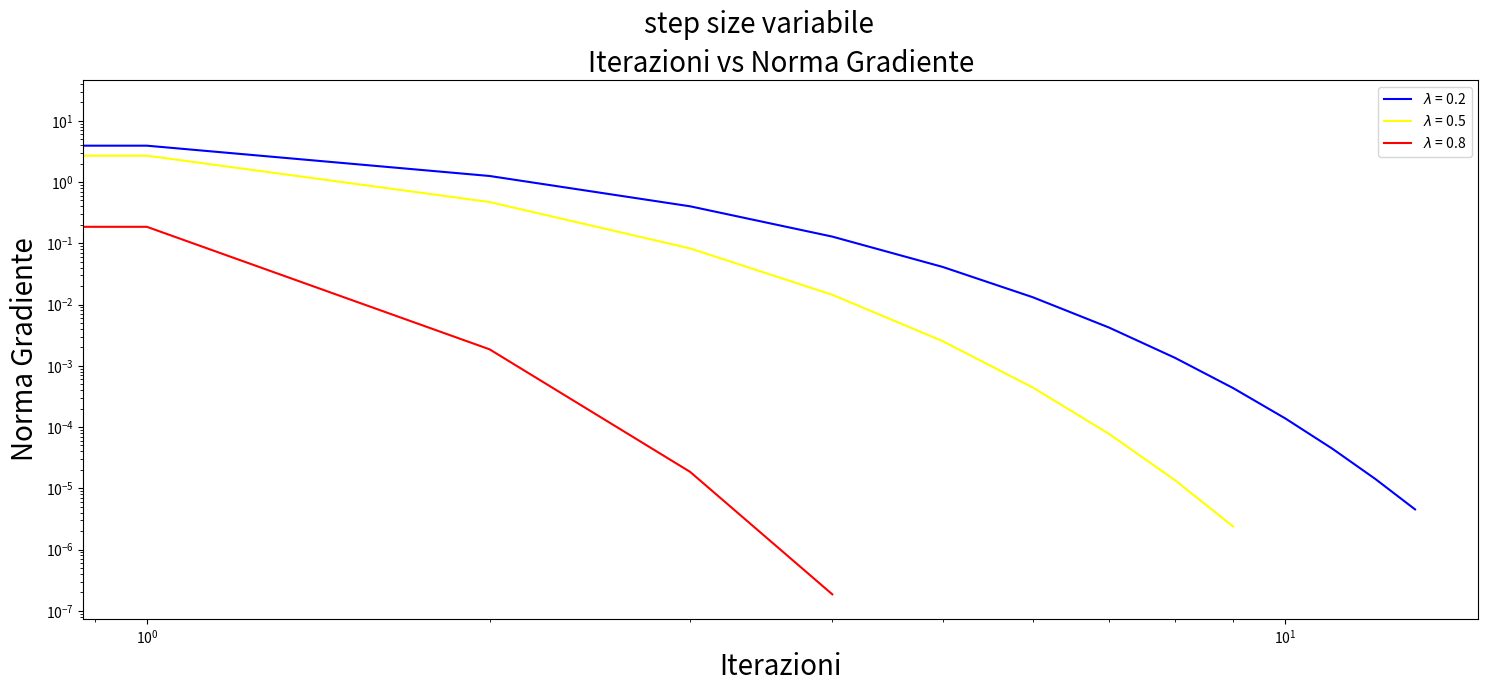
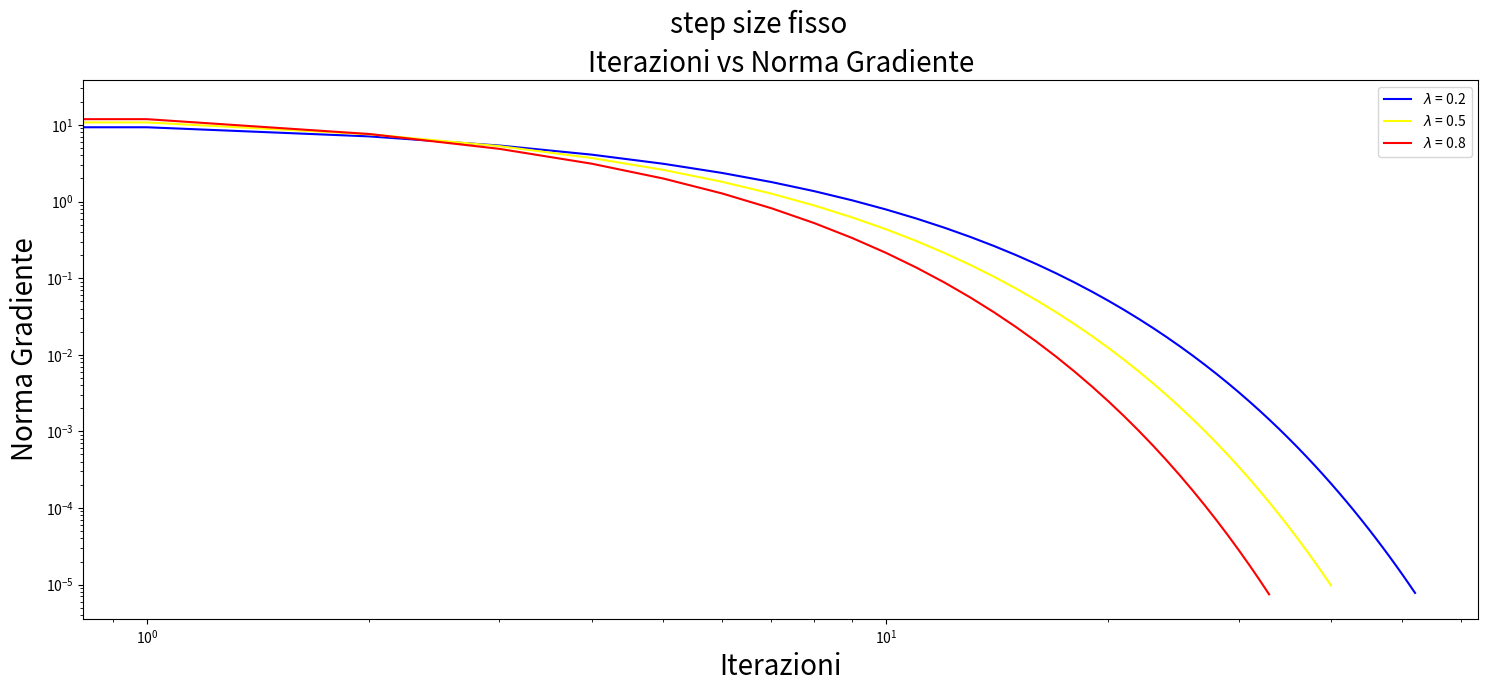
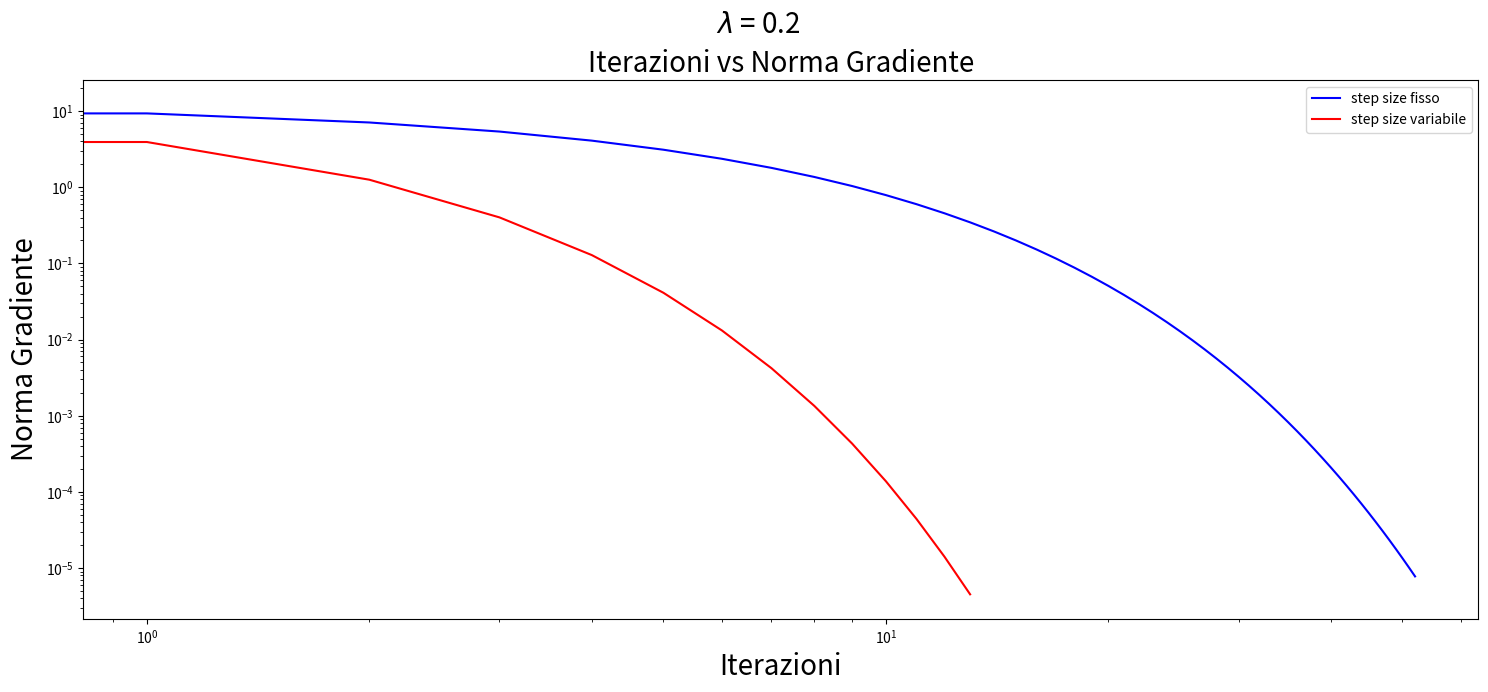
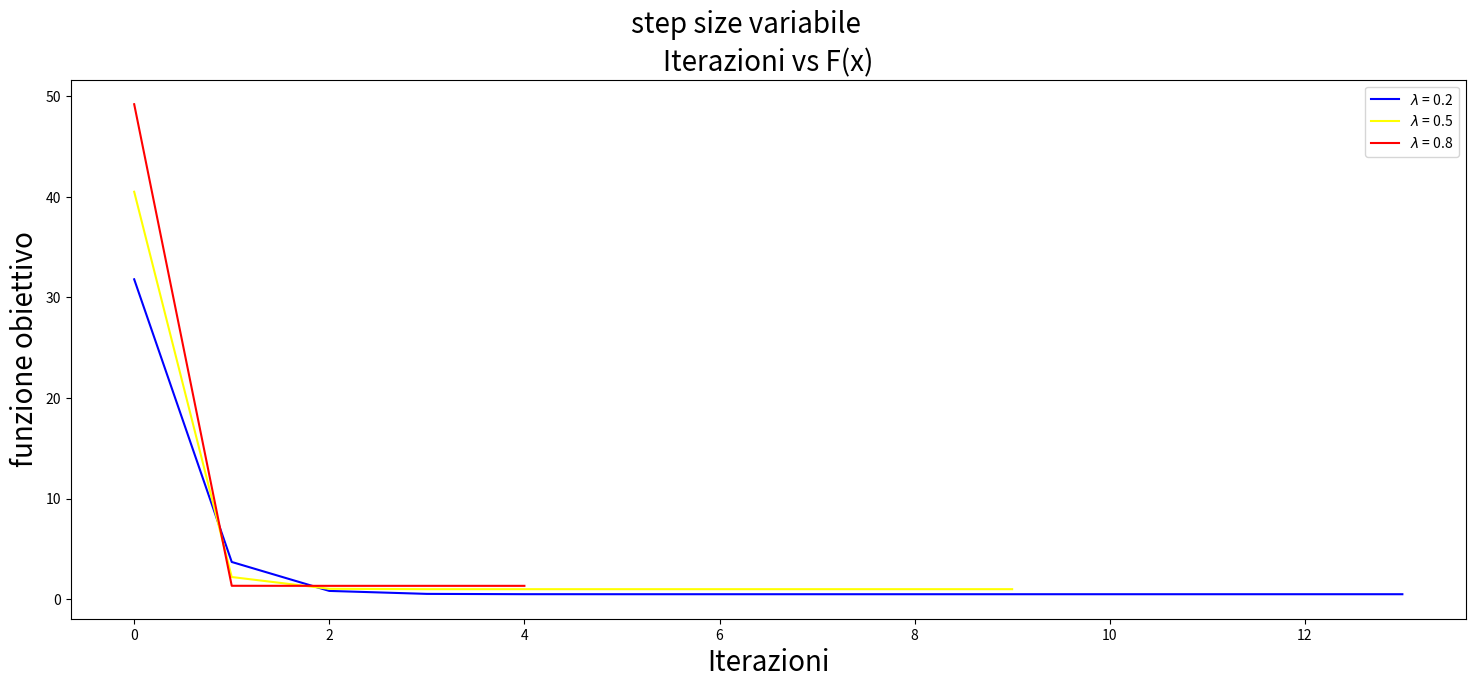
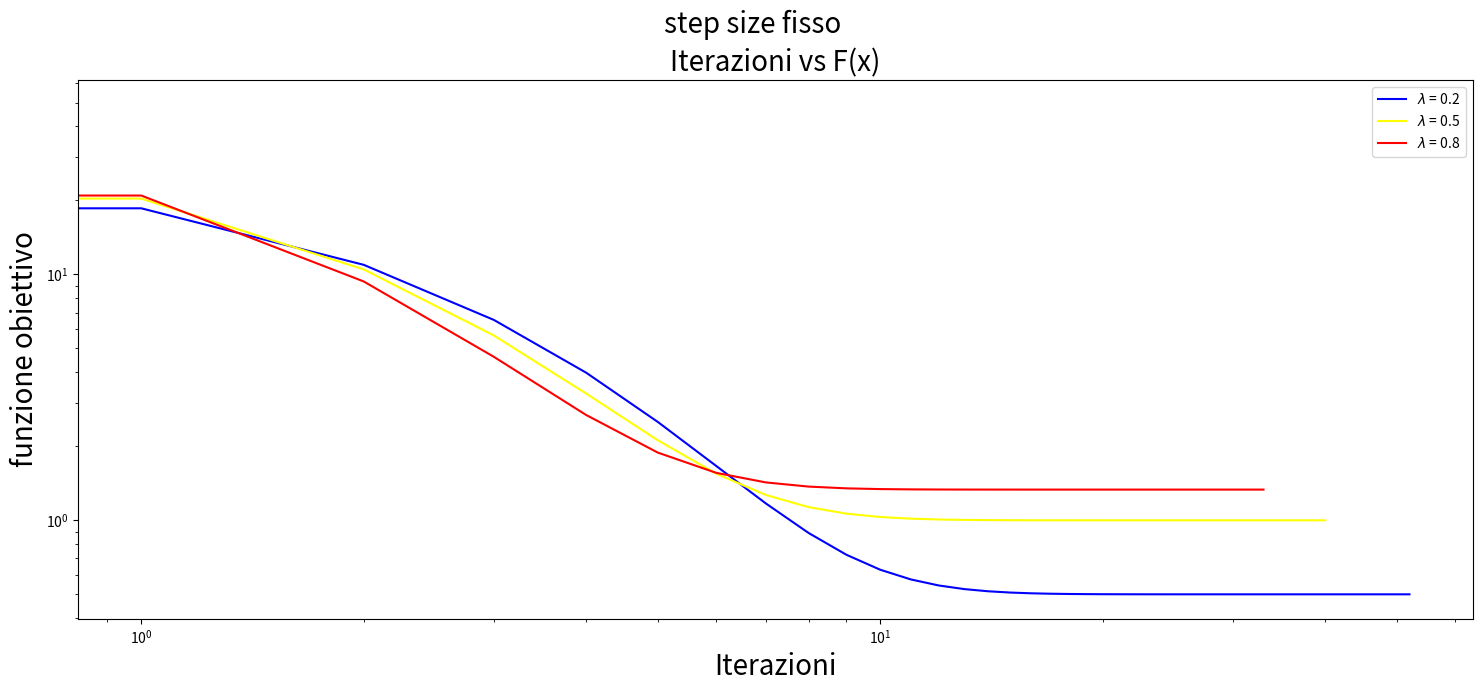
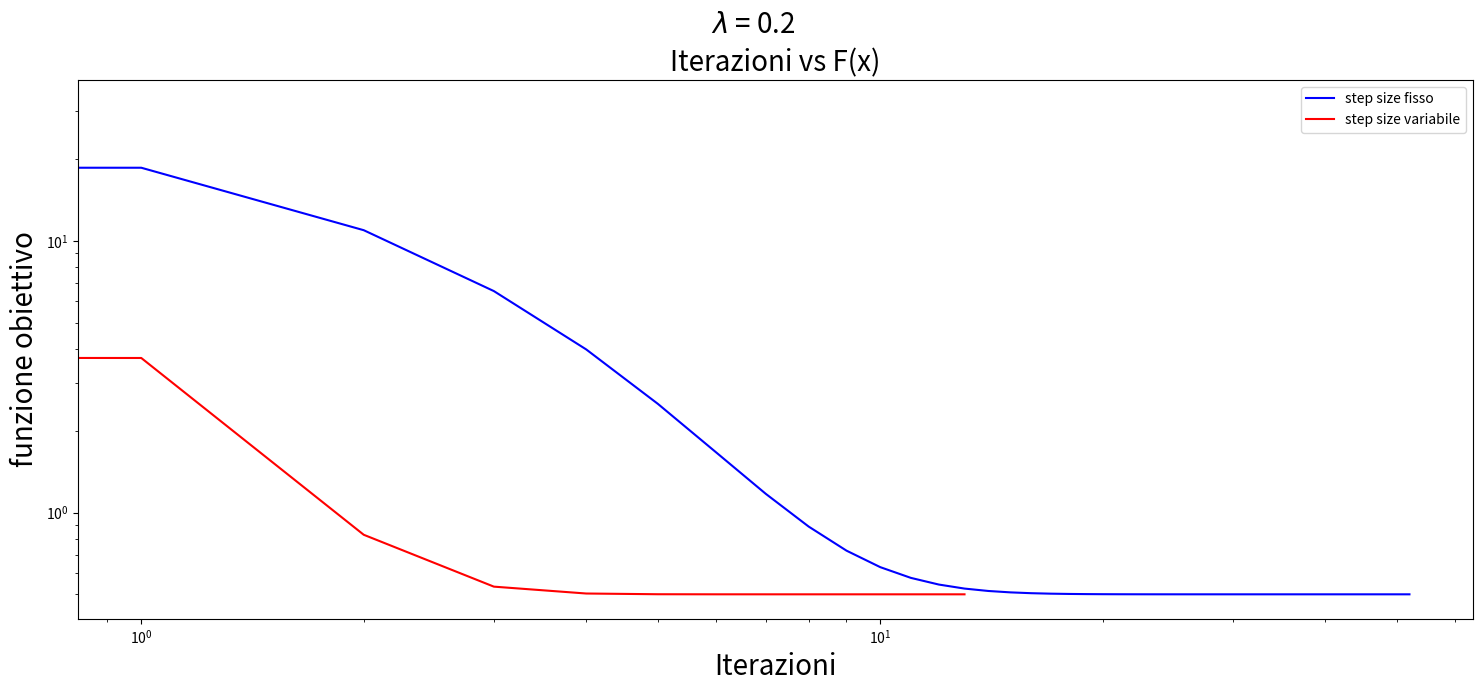

These charts were generated, in order, by the following Python code:
# -*- coding: utf-8 -*-
"""
Created on Thu Jan 26 16:11:45 2023

@author: giuse
"""
import numpy as np
import matplotlib.pyplot as plt


'''
con lambda più alto i valori della funzione obbiettivo e del gradiente descrescono più velocemente, soprattutto il gradiente 
rispetto alla funzione obiettivo
'''

def next_step(x,f,grad,lamda): 
  alpha=1.1
  alpha_min=10**(-10)
  rho = 0.5
  c1 = 0.25
  p=-grad
  j=0
  jmax=10
  while((f(x + alpha*p,b,lamda)>f(x,b,lamda)+c1*alpha*grad.T@p) and (j<jmax) and (alpha>alpha_min)):
      alpha=rho*alpha
      j=j+1
  if (j==jmax or alpha<=alpha_min):    
      return -1     
  else:
      return alpha  
    



def minimize(f,grad_f,x0,step_fixed,MAXITERATION,ABSOLUTE_STOP, boolean_step_fixed, lamda): 
  x=np.zeros((3,MAXITERATION))  
  norm_grad_list=np.zeros((1,MAXITERATION)) 
  function_eval_list=np.zeros((1,MAXITERATION))    
  k=0
  x_last = np.array([x0[0],x0[1],x0[2]])   
  x[:,k] = x0        
  function_eval_list[:,k]=abs(f(x0,b,lamda))    
  norm_grad_list[:,k]=np.linalg.norm(grad_f(x0, b, lamda))
  
  while (np.linalg.norm(grad_f(x_last, b, lamda))>=ABSOLUTE_STOP and k < MAXITERATION - 1 ):      
      k=k+1
      grad=grad_f(x_last, b, lamda)  
      
      if(boolean_step_fixed): 
          step=step_fixed
      else: 
          step = next_step(x_last, f, grad,lamda)
      if(step==-1):
          print("non converge")
          return
     
      x_last=x_last-(step*grad)
      x[:,k] = x_last
      function_eval_list[:,k]= abs(f(x_last,b,lamda))
      norm_grad_list[:,k]= np.linalg.norm(grad_f(x_last, b, lamda))
  function_eval_list = function_eval_list[:,0:k+1]
  norm_grad_list = norm_grad_list[:,0:k+1]
  x = x[:,0:k+1]
  
  
  return (x_last, norm_grad_list,function_eval_list,k,x)





def f(x,b, lamda):
    res = (x[0]-b[0])**2 + (x[1]-b[1])**2 + (x[2]-b[2])**2 + lamda * x[0]**2 + lamda * x[1]**2 + lamda * x[2]**2
    return res

def grad_f(x, b, lamda):
    return 2*(1+lamda) * x - 2*b

step=0.1
MAXITERATIONS=80 
ABSOLUTE_STOP=1.e-5



lamda1 = 0.2
lamda2 = 0.5
lamda3 = 0.8

n = 3

b = np.ones(n)
x0 = np.array([2,-3,4])  


x_last_1, norm_grad_list_1, function_eval_list_1, k_1, x_1 = minimize(f,grad_f,x0,step,MAXITERATIONS,ABSOLUTE_STOP, False, lamda1)
x_last_2, norm_grad_list_2, function_eval_list_2, k_2, x_2 = minimize(f,grad_f,x0,step,MAXITERATIONS,ABSOLUTE_STOP, False, lamda2)
x_last_3, norm_grad_list_3, function_eval_list_3, k_3, x_3 = minimize(f,grad_f,x0,step,MAXITERATIONS,ABSOLUTE_STOP, False, lamda3)

x_last_1, norm_grad_list_1_fixed, function_eval_list_1_fixed, k_1_fixed, x_1 = minimize(f,grad_f,x0,step,MAXITERATIONS,ABSOLUTE_STOP, True, lamda1)
x_last_2, norm_grad_list_2_fixed, function_eval_list_2_fixed, k_2_fixed, x_2 = minimize(f,grad_f,x0,step,MAXITERATIONS,ABSOLUTE_STOP, True, lamda2)
x_last_3, norm_grad_list_3_fixed, function_eval_list_3_fixed, k_3_fixed, x_3 = minimize(f,grad_f,x0,step,MAXITERATIONS,ABSOLUTE_STOP, True, lamda3)


  
k_plot_1 = np.arange(k_1+1)
norm_grad_list_plot_1=np.reshape(norm_grad_list_1[:,0:k_1+1],k_1+1)
function_eval_list_plot_1 = np.reshape(function_eval_list_1[:,0:k_1+1],k_1+1)

k_plot_1_fixed = np.arange(k_1_fixed+1)
norm_grad_list_plot_1_fixed=np.reshape(norm_grad_list_1_fixed[:,0:k_1_fixed+1],k_1_fixed+1)
function_eval_list_plot_1_fixed = np.reshape(function_eval_list_1_fixed[:,0:k_1_fixed+1],k_1_fixed+1)


k_plot_2 = np.arange(k_2+1)
norm_grad_list_plot_2=np.reshape(norm_grad_list_2[:,0:k_2+1],k_2+1)
function_eval_list_plot_2 = np.reshape(function_eval_list_2[:,0:k_2+1],k_2+1)

k_plot_2_fixed = np.arange(k_2_fixed+1)
norm_grad_list_plot_2_fixed=np.reshape(norm_grad_list_2_fixed[:,0:k_2_fixed+1],k_2_fixed+1)
function_eval_list_plot_2_fixed = np.reshape(function_eval_list_2_fixed[:,0:k_2_fixed+1],k_2_fixed+1)


k_plot_3 = np.arange(k_3+1)
norm_grad_list_plot_3=np.reshape(norm_grad_list_3[:,0:k_3+1],k_3+1)
function_eval_list_plot_3 = np.reshape(function_eval_list_3[:,0:k_3+1],k_3+1)

k_plot_3_fixed = np.arange(k_3_fixed+1)
norm_grad_list_plot_3_fixed=np.reshape(norm_grad_list_3_fixed[:,0:k_3_fixed+1],k_3_fixed+1)
function_eval_list_plot_3_fixed = np.reshape(function_eval_list_3_fixed[:,0:k_3_fixed+1],k_3_fixed+1)



n = 20

plt.figure(figsize=(18,7))

plt.loglog(k_plot_1,norm_grad_list_plot_1, color = 'blue')
plt.loglog(k_plot_2,norm_grad_list_plot_2,color = 'yellow')
plt.loglog(k_plot_3,norm_grad_list_plot_3,color = 'red')
plt.legend(['$\lambda$ = ' + str(lamda1),'$\lambda$ = ' + str(lamda2),'$\lambda$ = ' + str(lamda3)]) 
plt.xlabel("Iterazioni", fontsize = n)
plt.ylabel("Norma Gradiente", fontsize = n)
plt.title('Iterazioni vs Norma Gradiente', fontsize = n)
plt.suptitle("step size variabile",fontsize = n)

plt.show()


plt.figure(figsize=(18,7))

plt.loglog(k_plot_1_fixed,norm_grad_list_plot_1_fixed, color = 'blue')
plt.loglog(k_plot_2_fixed,norm_grad_list_plot_2_fixed,color = 'yellow')
plt.loglog(k_plot_3_fixed,norm_grad_list_plot_3_fixed,color = 'red')
plt.legend(['$\lambda$ = ' + str(lamda1),'$\lambda$ = ' + str(lamda2),'$\lambda$ = ' + str(lamda3)]) 
plt.xlabel("Iterazioni", fontsize = n)
plt.ylabel("Norma Gradiente", fontsize = n)
plt.title('Iterazioni vs Norma Gradiente', fontsize = n)
plt.suptitle("step size fisso",fontsize = n)


plt.show()

plt.figure(figsize=(18,7))
plt.loglog(k_plot_1_fixed,norm_grad_list_plot_1_fixed, color = 'blue')
plt.loglog(k_plot_1,norm_grad_list_plot_1, color = 'red')
plt.legend(['step size fisso','step size variabile']) 
plt.xlabel("Iterazioni", fontsize = n)
plt.ylabel("Norma Gradiente", fontsize = n)
plt.title('Iterazioni vs Norma Gradiente', fontsize = n)
plt.suptitle('$\lambda$ = ' + str(lamda1), fontsize = n)

plt.show()


plt.figure(figsize=(18,7))

plt.plot(k_plot_1,function_eval_list_plot_1, color = 'blue')
plt.plot(k_plot_2,function_eval_list_plot_2,color = 'yellow')
plt.plot(k_plot_3,function_eval_list_plot_3,color = 'red')
plt.legend(['$\lambda$ = ' + str(lamda1),'$\lambda$ = ' + str(lamda2),'$\lambda$ = ' + str(lamda3)]) 
plt.xlabel("Iterazioni", fontsize = n)
plt.ylabel("funzione obiettivo", fontsize = n)
plt.title('Iterazioni vs F(x)', fontsize = n)
plt.suptitle("step size variabile",fontsize = n)

plt.show()


plt.figure(figsize=(18,7))

plt.loglog(k_plot_1_fixed,function_eval_list_plot_1_fixed, color = 'blue')
plt.loglog(k_plot_2_fixed,function_eval_list_plot_2_fixed,color = 'yellow')
plt.loglog(k_plot_3_fixed,function_eval_list_plot_3_fixed,color = 'red')
plt.legend(['$\lambda$ = ' + str(lamda1),'$\lambda$ = ' + str(lamda2),'$\lambda$ = ' + str(lamda3)]) 
plt.xlabel("Iterazioni", fontsize = n)
plt.ylabel("funzione obiettivo", fontsize = n)
plt.title('Iterazioni vs F(x)', fontsize = n)
plt.suptitle("step size fisso",fontsize = n)


plt.show()

plt.figure(figsize=(18,7))
plt.loglog(k_plot_1_fixed,function_eval_list_plot_1_fixed, color = 'blue')
plt.loglog(k_plot_1,function_eval_list_plot_1, color = 'red')
plt.legend(['step size fisso','step size variabile']) 
plt.xlabel("Iterazioni", fontsize = n)
plt.ylabel("funzione obiettivo", fontsize = n)
plt.title('Iterazioni vs F(x)', fontsize = n)
plt.suptitle('$\lambda$ = ' + str(lamda1), fontsize = n)

plt.show()










